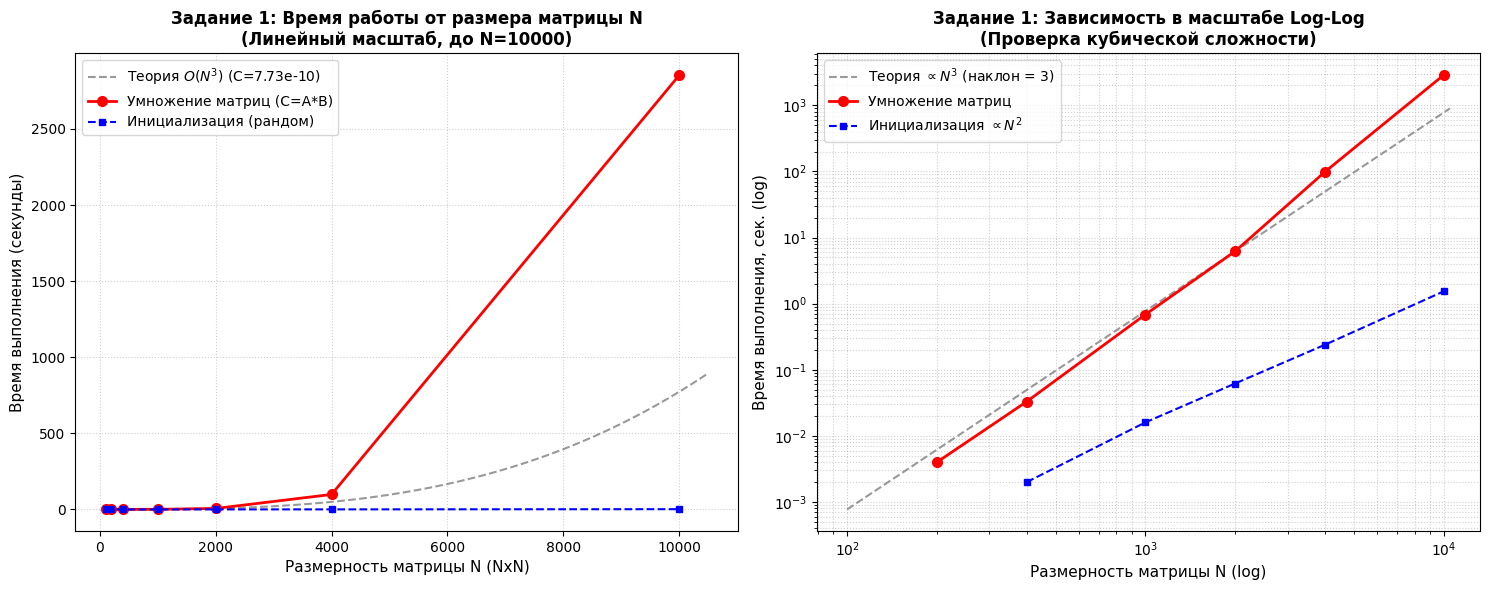

This chart was generated by the following Python code: (Note: this script raises an exception after producing the figure.)
import os
import matplotlib.pyplot as plt
import numpy as np

plt.rcParams['font.family'] = 'DejaVu Sans'
plt.rcParams['axes.unicode_minus'] = False

# Output directory for images
output_dir = r"c:\Users\maxim\source\repos\alg2lr\alg2lr"

# ==============================================================================
# 1. ЗАДАНИЕ 1: МАТРИЦЫ
# ==============================================================================
matrix_sizes = [100, 200, 400, 1000, 2000, 4000, 10000]
mult_times = [0.0000, 0.0040, 0.0330, 0.6840, 6.1870, 98.3070, 2853.5750]
init_times = [0.0000, 0.0000, 0.0020, 0.0160, 0.0620, 0.2390, 1.5320]

# Теоретическая кривая: C * N^3
# Подберем C по точке N=2000: C = 6.187 / (2000^3) = 7.73375e-10
c_factor = 6.1870 / (2000**3)
theory_n = np.linspace(100, 10500, 300)
theory_time = c_factor * (theory_n ** 3)

fig, (ax1, ax2) = plt.subplots(1, 2, figsize=(15, 6))

# Линейный график
ax1.plot(theory_n, theory_time, '--', color='gray', label=f'Теория $O(N^3)$ (C={c_factor:.2e})', alpha=0.8)
ax1.plot(matrix_sizes, mult_times, 'ro-', linewidth=2, markersize=7, label='Умножение матриц (C=A*B)')
ax1.plot(matrix_sizes, init_times, 'bs--', linewidth=1.5, markersize=5, label='Инициализация (рандом)')
ax1.set_title('Задание 1: Время работы от размера матрицы N\n(Линейный масштаб, до N=10000)', fontsize=12, fontweight='bold')
ax1.set_xlabel('Размерность матрицы N (NxN)', fontsize=11)
ax1.set_ylabel('Время выполнения (секунды)', fontsize=11)
ax1.grid(True, linestyle=':', alpha=0.6)
ax1.legend(fontsize=10)

# Логарифмический график (log-log)
ax2.loglog(theory_n, theory_time, '--', color='gray', label=r'Теория $\propto N^3$ (наклон = 3)', alpha=0.8)
ax2.loglog(matrix_sizes[1:], mult_times[1:], 'ro-', linewidth=2, markersize=7, label='Умножение матриц')
ax2.loglog(matrix_sizes[2:], init_times[2:], 'bs--', linewidth=1.5, markersize=5, label=r'Инициализация $\propto N^2$')
ax2.set_title('Задание 1: Зависимость в масштабе Log-Log\n(Проверка кубической сложности)', fontsize=12, fontweight='bold')
ax2.set_xlabel('Размерность матрицы N (log)', fontsize=11)
ax2.set_ylabel('Время выполнения, сек. (log)', fontsize=11)
ax2.grid(True, which="both", ls=":", alpha=0.6)
ax2.legend(fontsize=10)

plt.tight_layout()
matrix_plot_path = os.path.join(output_dir, 'matrix_benchmark.png')
plt.savefig(matrix_plot_path, dpi=200)
plt.close()
print(f"Saved: {matrix_plot_path}")


# ==============================================================================
# 2. ЗАДАНИЕ 2: СОРТИРОВКИ
# ==============================================================================
sort_sizes = [10000, 25000, 50000, 100000]

data = {
    'Случайный массив': {
        'Shell': [0.002, 0.009, 0.035, 0.134],
        'qs':    [0.000, 0.001, 0.002, 0.005],
        'qsort': [0.001, 0.002, 0.004, 0.008]
    },
    'Возрастающая последовательность': {
        'Shell': [0.000, 0.000, 0.000, 0.000],
        'qs':    [0.000, 0.000, 0.001, 0.001],
        'qsort': [0.000, 0.001, 0.001, 0.003]
    },
    'Убывающая последовательность': {
        'Shell': [0.003, 0.018, 0.092, 0.270],
        'qs':    [0.000, 0.000, 0.000, 0.000],
        'qsort': [0.000, 0.001, 0.002, 0.003]
    },
    '1/2 возрастает, 1/2 убывает': {
        'Shell': [0.001, 0.004, 0.017, 0.066],
        'qs':    [0.000, 0.001, 0.000, 0.001],
        'qsort': [0.000, 0.000, 0.001, 0.003]
    }
}

fig, axes = plt.subplots(2, 2, figsize=(14, 10))
axes = axes.flatten()

for idx, (title, series) in enumerate(data.items()):
    ax = axes[idx]
    ax.plot(sort_sizes, series['Shell'], 'r^-', linewidth=1.8, markersize=6, label='Сортировка Шелла')
    ax.plot(sort_sizes, series['qs'],    'go-', linewidth=1.8, markersize=6, label='Хоар QuickSort (qs)')
    ax.plot(sort_sizes, series['qsort'], 'bs--', linewidth=1.8, markersize=6, label='stdlib qsort')
    ax.set_title(title, fontsize=12, fontweight='bold')
    ax.set_xlabel('Количество элементов N', fontsize=10)
    ax.set_ylabel('Время (секунды)', fontsize=10)
    ax.grid(True, linestyle=':', alpha=0.6)
    ax.legend(fontsize=9)

plt.suptitle('Задание 2: Сравнение алгоритмов сортировки на различных наборах данных', fontsize=14, fontweight='bold', y=0.98)
plt.tight_layout(rect=[0, 0.03, 1, 0.95])
sort_plot_path = os.path.join(output_dir, 'sorting_benchmark.png')
plt.savefig(sort_plot_path, dpi=200)
plt.close()
print(f"Saved: {sort_plot_path}")
